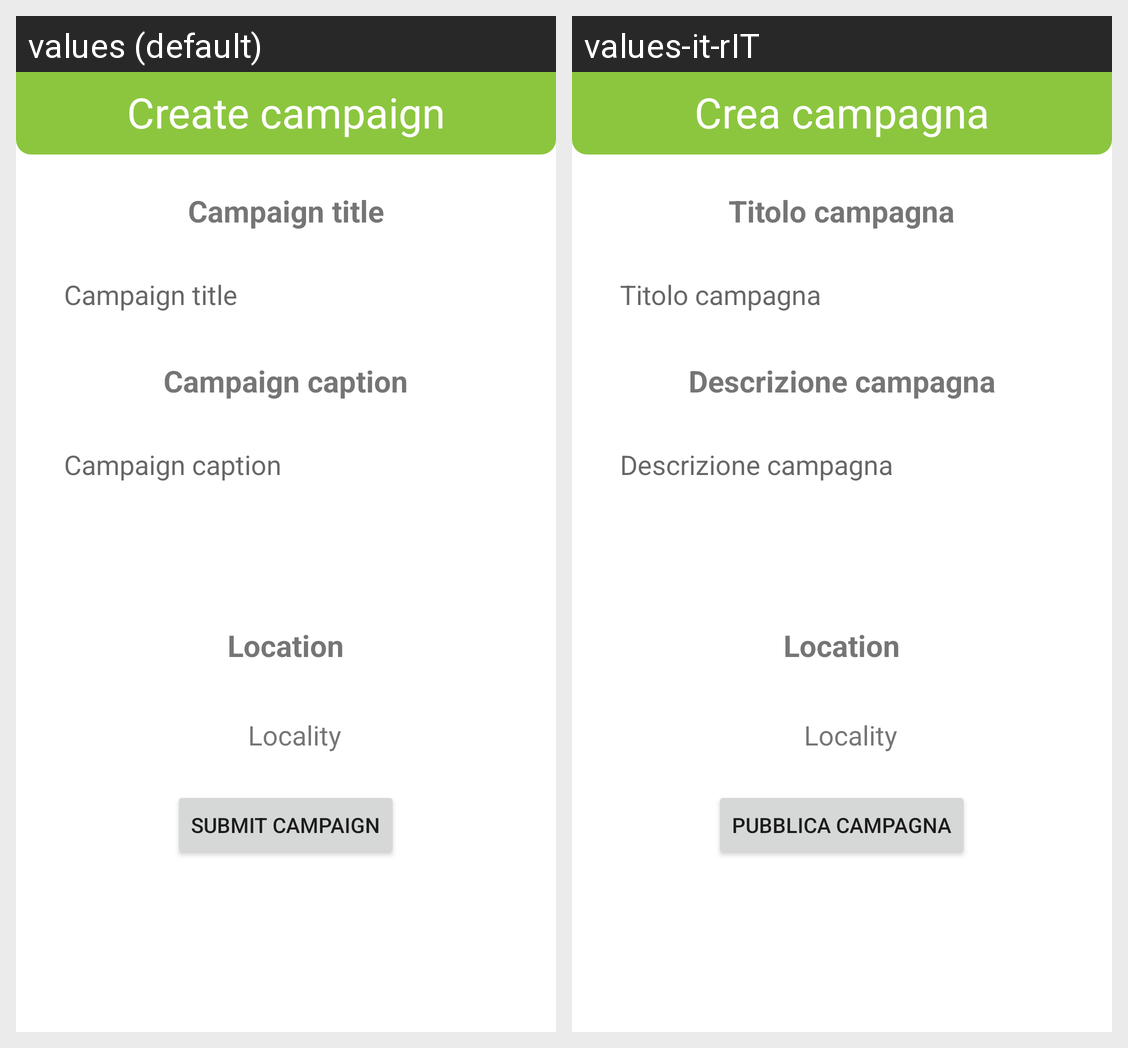

Locale-by-locale string values for the Android screen shown in this grid:
Android screen res/layout/activity_create_campaign.xml rendered under 2 locales, left to right: values (default), values-it-rIT. Device: Nexus 5 (rendered at 1080×1920; each locale shown at half size, 540×960, under a caption strip naming it); theme Theme.AworldAction.
Strings drawn on this screen, with the default value and each locale's value (text and hints the layout hard-codes, and strings that could not be matched under every locale, appear in the picture but are not listed):

create_campaign
  values: Create campaign
  values-it-rIT: Crea campagna

campaign_title
  values: Campaign title
  values-it-rIT: Titolo campagna

campaign_caption
  values: Campaign caption
  values-it-rIT: Descrizione campagna

campaign_location
  values: Location
  values-it-rIT: Location  [not translated; the default value is used]

campaign_submit
  values: Submit campaign
  values-it-rIT: Pubblica campagna
